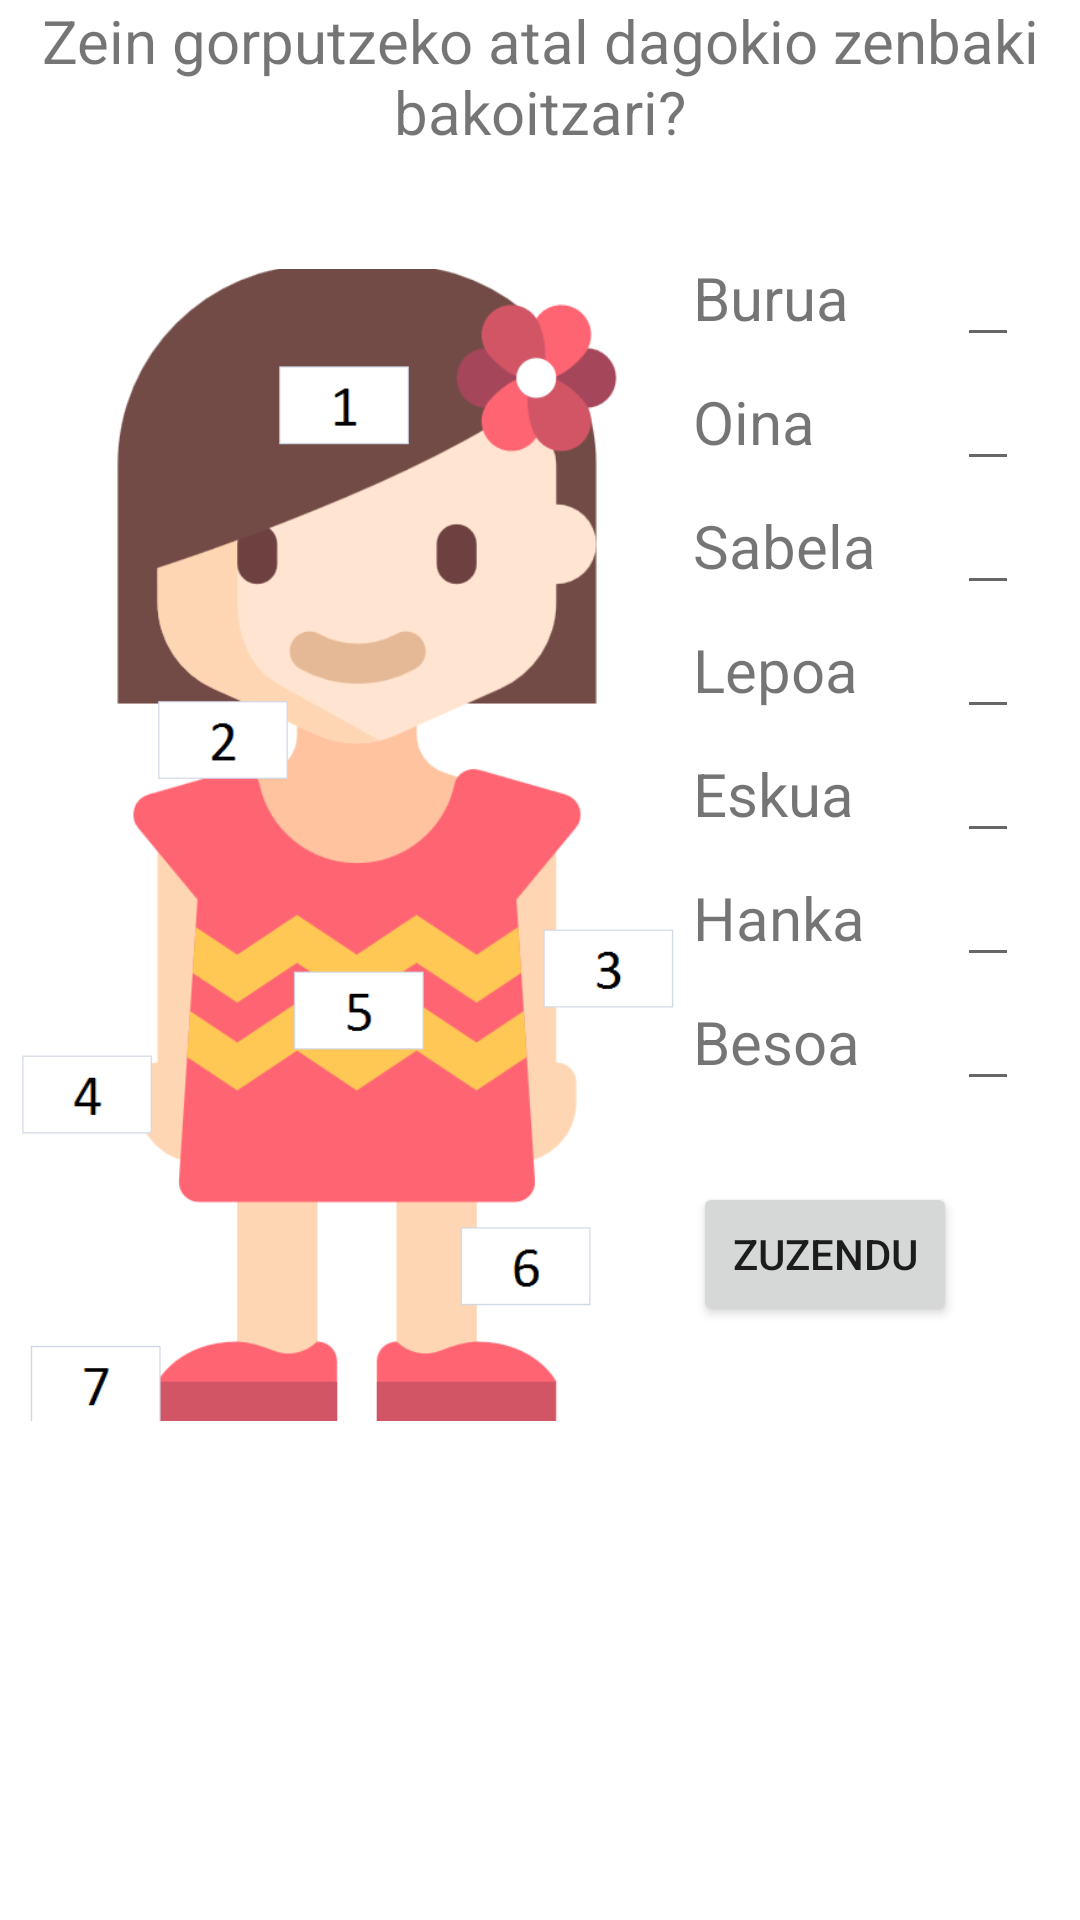

Layout XML and referenced resources for this Android screen:
<!-- AndroidManifest.xml: application theme AppTheme -->
<!-- res/layout/activity_gorputza.xml -->
<?xml version="1.0" encoding="utf-8"?>
<LinearLayout xmlns:android="http://schemas.android.com/apk/res/android"
    xmlns:app="http://schemas.android.com/apk/res-auto"
    xmlns:tools="http://schemas.android.com/tools"
    android:layout_width="match_parent"
    android:layout_height="match_parent"
    android:orientation="vertical"
    android:background="@android:color/white"
    tools:context="eus.ehu.adibidea.tta.apprendeus.Vista.GorputzaActivity"
    android:weightSum="1">

    <TextView
        android:layout_width="match_parent"
        android:layout_height="wrap_content"
        android:text="@string/Gorputza"
        android:gravity="center"
        android:textSize="20dp"/>

    <GridLayout
        android:layout_width="wrap_content"
        android:layout_height="wrap_content"
        android:columnCount="2">

        <ImageView
            android:id="@+id/imageView"
            android:layout_width="231dp"
            android:layout_height="462dp"
            android:src="@drawable/umea" />

        <GridLayout
            android:layout_width="wrap_content"
            android:layout_height="wrap_content"
            android:columnCount="2">

            <TextView
                android:layout_width="wrap_content"
                android:layout_height="wrap_content"
                android:text="@string/Burua"
                android:textSize="20dp"
                android:visibility="invisible"/>

            <TextView
                android:layout_width="wrap_content"
                android:layout_height="wrap_content"
                android:text="@string/Burua"
                android:textSize="20dp"
                android:visibility="invisible"/>

            <TextView
                android:layout_width="wrap_content"
                android:layout_height="wrap_content"
                android:text="@string/Burua"
                android:textSize="20dp"/>

            <EditText
                android:id="@+id/burua"
                android:layout_width="wrap_content"
                android:layout_height="wrap_content" />

            <TextView
                android:layout_width="wrap_content"
                android:layout_height="wrap_content"
                android:text="@string/Oina"
                android:textSize="20dp"/>

            <EditText
                android:id="@+id/oina"
                android:layout_width="wrap_content"
                android:layout_height="wrap_content" />

            <TextView
                android:layout_width="wrap_content"
                android:layout_height="wrap_content"
                android:text="@string/Sabela"
                android:textSize="20dp"/>

            <EditText
                android:id="@+id/sabela"
                android:layout_width="wrap_content"
                android:layout_height="wrap_content" />

            <TextView
                android:layout_width="wrap_content"
                android:layout_height="wrap_content"
                android:text="@string/Lepoa"
                android:textSize="20dp"/>

            <EditText
                android:id="@+id/lepoa"
                android:layout_width="wrap_content"
                android:layout_height="wrap_content" />

            <TextView
                android:layout_width="wrap_content"
                android:layout_height="wrap_content"
                android:text="@string/Eskua"
                android:textSize="20dp"/>

            <EditText
                android:id="@+id/eskua"
                android:layout_width="wrap_content"
                android:layout_height="wrap_content" />

            <TextView
                android:layout_width="wrap_content"
                android:layout_height="wrap_content"
                android:text="@string/Hanka"
                android:textSize="20dp"/>

            <EditText
                android:id="@+id/hanka"
                android:layout_width="wrap_content"
                android:layout_height="wrap_content" />

            <TextView
                android:layout_width="wrap_content"
                android:layout_height="wrap_content"
                android:text="@string/Besoa"
                android:textSize="20dp"/>

            <EditText
                android:id="@+id/besoa"
                android:layout_width="wrap_content"
                android:layout_height="wrap_content" />

            <TextView
                android:layout_width="wrap_content"
                android:layout_height="wrap_content"
                android:text="@string/Besoa"
                android:textSize="20dp"
                android:visibility="invisible"/>

            <TextView
                android:layout_width="wrap_content"
                android:layout_height="wrap_content"
                android:text="@string/Besoa"
                android:textSize="20dp"
                android:visibility="invisible"/>

            <Button
                android:id="@+id/gorputza_zuzendu"
                android:layout_width="wrap_content"
                android:layout_height="wrap_content"
                android:text="@string/Zuzendu"
                android:onClick="Zuzendu"/>

        </GridLayout>




    </GridLayout>




</LinearLayout>
<!-- resources referenced by this layout -->
<resources>
  <!-- drawable umea: png bitmap (drawable, 37918 bytes) -->
  <string name="Besoa">Besoa</string>
  <string name="Burua">Burua</string>
  <string name="Eskua">Eskua</string>
  <string name="Gorputza">Zein gorputzeko atal dagokio zenbaki bakoitzari?</string>
  <string name="Hanka">Hanka</string>
  <string name="Lepoa">Lepoa</string>
  <string name="Oina">Oina</string>
  <string name="Sabela">Sabela</string>
  <string name="Zuzendu">Zuzendu</string>
  <style name="AppTheme" parent="Theme.AppCompat.Light.DarkActionBar">
          
          <item name="colorPrimary">@color/colorPrimary</item>
          <item name="colorPrimaryDark">@color/colorPrimaryDark</item>
          <item name="colorAccent">@color/colorAccent</item>
      </style>
  <!-- not gathered from this repository: default colours our renderer supplied (Android Studio template values) -->
  <color name="colorPrimary">#FF6200EE</color>
  <color name="colorPrimaryDark">#FF3700B3</color>
  <color name="colorAccent">#FF03DAC5</color>
</resources>
